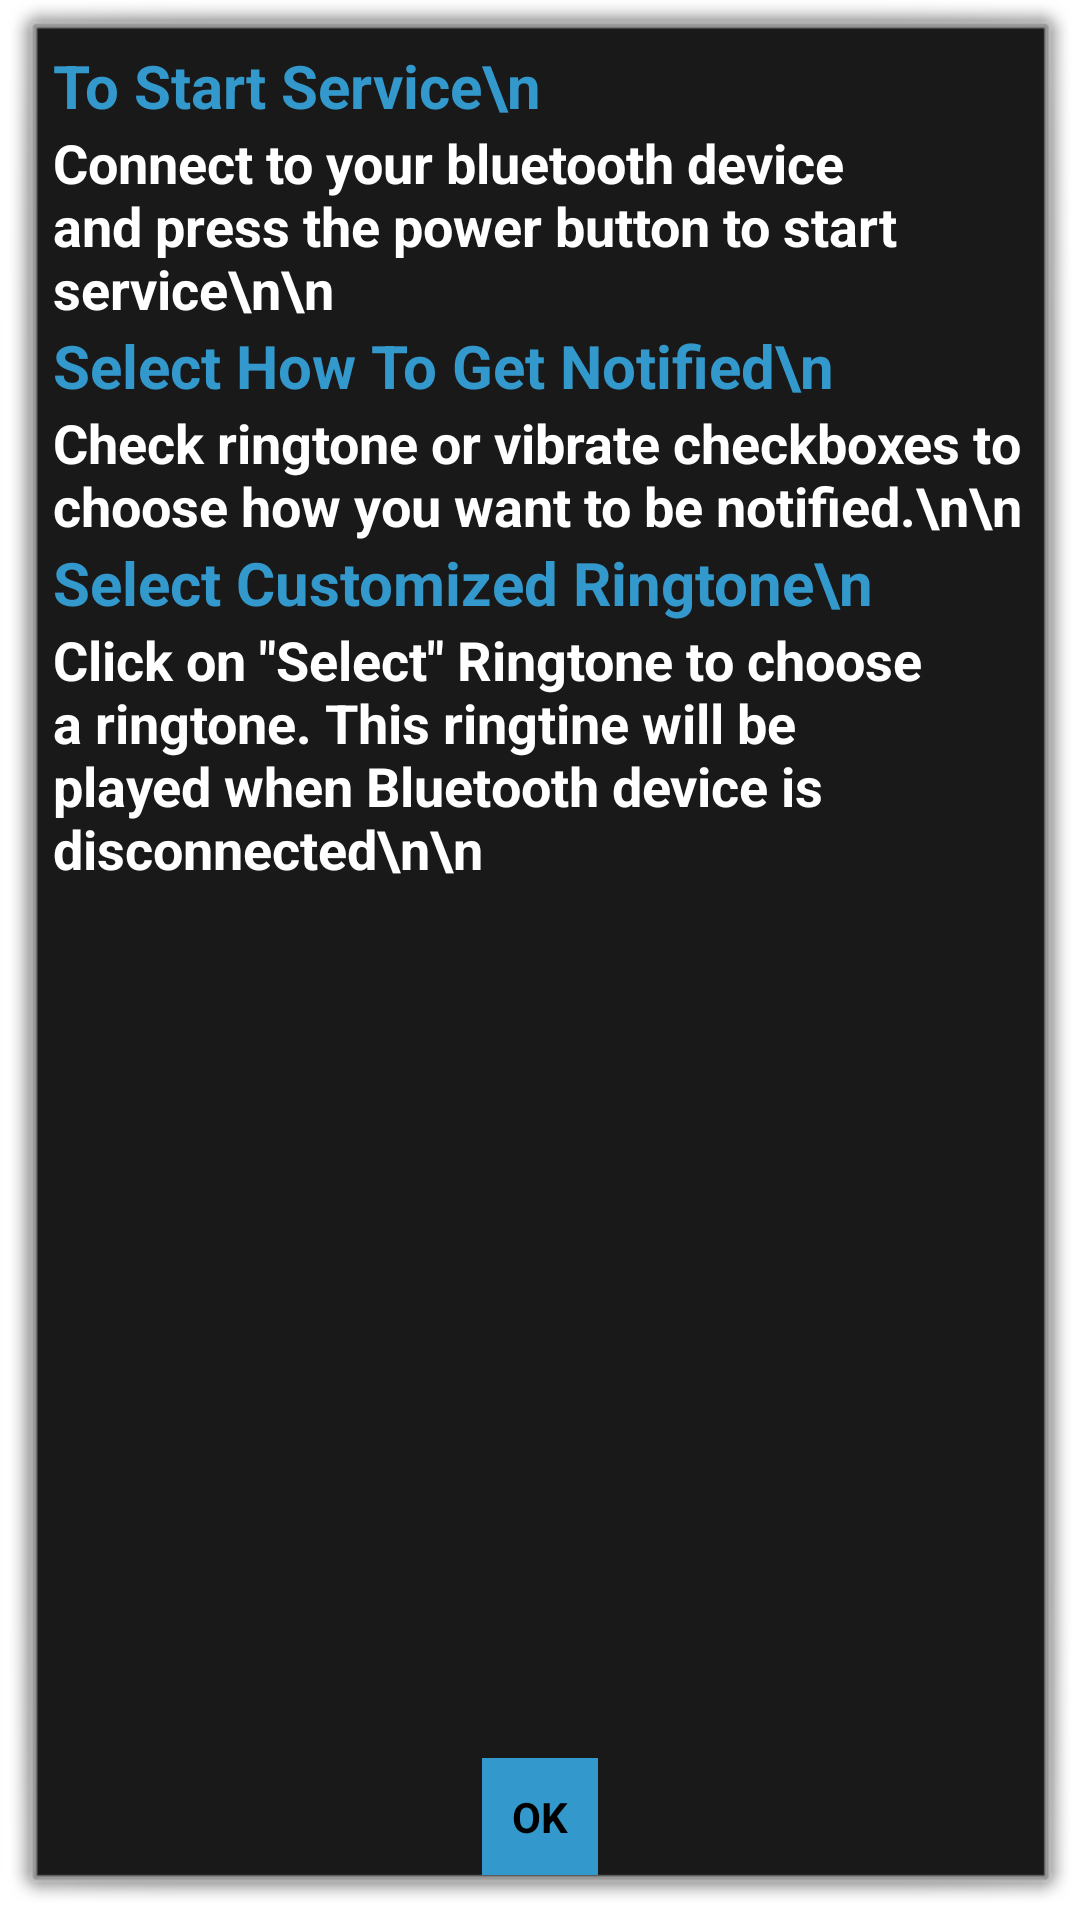

Produce the Android XML layout that renders to this screen, including the resource entries it uses.
<!-- AndroidManifest.xml: activity theme customTheme -->
<!-- res/layout/activity_help.xml -->
<RelativeLayout xmlns:android="http://schemas.android.com/apk/res/android"
    xmlns:tools="http://schemas.android.com/tools"
    android:layout_width="match_parent"
    android:layout_height="300dp"
    android:orientation="vertical"
    tools:context=".HELP" >
    
	<ScrollView
	    android:id="@+id/SCROLLER"
	    android:layout_width="wrap_content"
	    android:layout_height="wrap_content"
	    android:layout_above="@+id/okButton"
	    android:layout_alignParentTop="true"
	    android:fillViewport="false"
	    android:gravity="left"
	    android:padding="5dp"
	    android:scrollbars="vertical" >

	    <TableLayout 
        	android:id="@+id/tl_question"
            android:layout_width="fill_parent" 
            android:layout_height="wrap_content" 
            android:shrinkColumns="1">
            
	        <TableRow>
			    <TextView
				    android:id="@+id/Text1"
				    android:text="To Start Service\n"
				    android:textSize="20dp"
				    android:textStyle="bold"
				    android:textColor="#3399CC"
				    android:layout_height="wrap_content"
				    android:layout_width="wrap_content" />
		    </TableRow>
		    <TableRow>
			    <TextView
				    android:id="@+id/Text2"
				    android:text="Connect to your bluetooth device and press the power button to start service\n\n"
				    android:textSize="18dp"
				    android:textColor="#FFFFFF"
				    android:layout_height="wrap_content"
				    android:layout_width="wrap_content" />
		    </TableRow>
		    
		    <TableRow>
			    <TextView
				    android:id="@+id/Text3"
				    android:text="Select How To Get Notified\n"
				    android:textSize="20dp"
				    android:textStyle="bold"
				    android:textColor="#3399CC"
				    android:layout_height="wrap_content"
				    android:layout_width="wrap_content" />
			</TableRow>
			
		    <TableRow>
			    <TextView
				    android:id="@+id/Text4"
				    android:text="Check ringtone or vibrate checkboxes to choose how you want to be notified.\n\n"
				    android:textSize="18dp"
				    android:textColor="#FFFFFF"
				    android:layout_height="wrap_content"
				    android:layout_width="wrap_content" />
		    </TableRow>
		    
		    <TableRow>
			    <TextView
				    android:id="@+id/Text5"
				    android:text="Select Customized Ringtone\n"
				    android:textSize="20dp"
				    android:textStyle="bold"
				    android:textColor="#3399CC"
				    android:layout_height="wrap_content"
				    android:layout_width="wrap_content" />
			</TableRow>
			
		    <TableRow>
			    <TextView
				    android:id="@+id/Text6"
				    android:text="Click on &quot;Select&quot; Ringtone to choose a ringtone. This ringtine will be played when Bluetooth device is disconnected\n\n"
				    android:textSize="18dp"
				    android:textColor="#FFFFFF"
				    android:layout_height="wrap_content"
				    android:layout_width="wrap_content" />
		    </TableRow>
		    
		</TableLayout>
    </ScrollView>

	<Button
	    android:id="@+id/okButton"
	    android:layout_width="wrap_content"
	    android:layout_height="wrap_content"
	    android:layout_alignParentBottom="true"
	    android:layout_centerHorizontal="true"
	    android:padding="10dp"
	    android:text="OK" 
	    android:background="#3399CC"/>
	
</RelativeLayout>
<!-- resources referenced by this layout -->
<resources>
  <style name="customTheme" parent="@android:style/Theme.Dialog"> 
          <item name="android:textColor">@color/titletextcolor</item>  
           <item name="android:textStyle">bold</item>
      </style>
  <color name="titletextcolor">#3399CC</color>
</resources>
